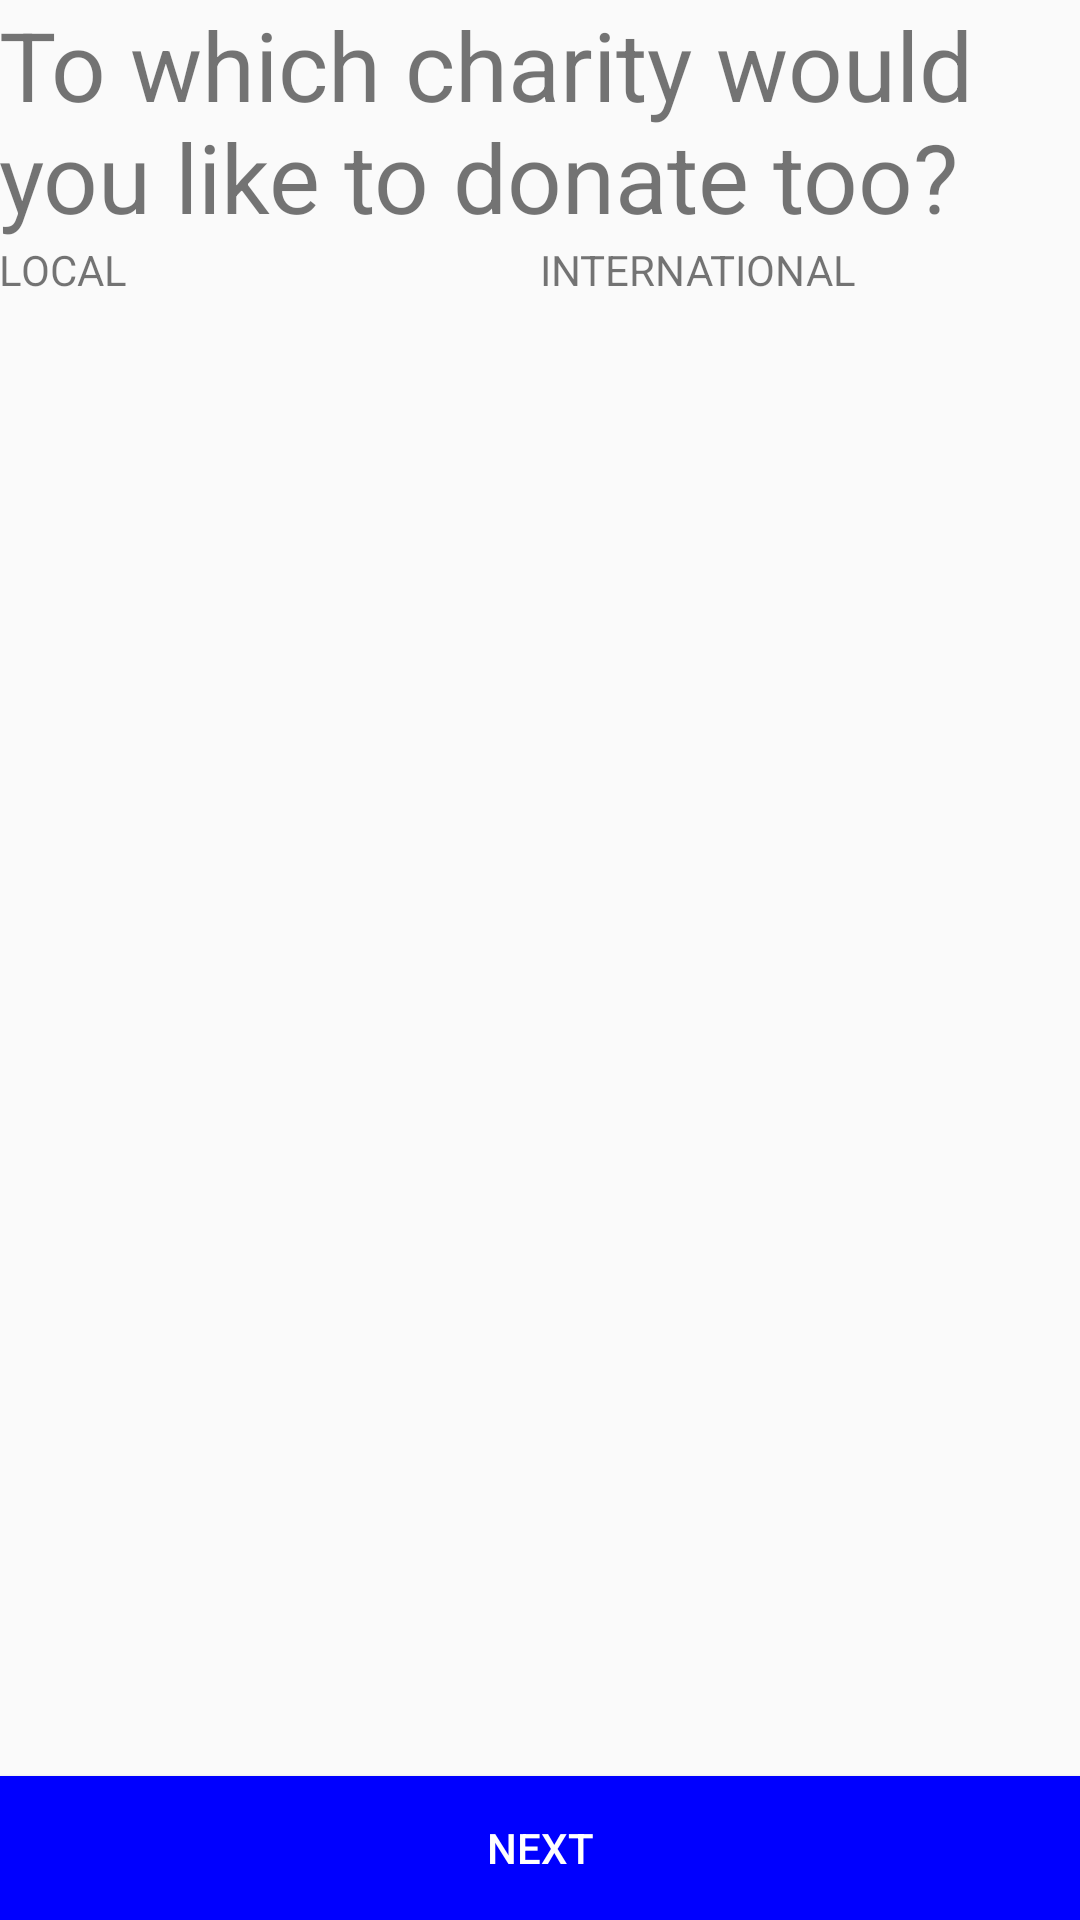

Write the Android layout XML for this screen, with the resource values it uses.
<!-- AndroidManifest.xml: application theme AppTheme -->
<!-- res/layout/activity_cause.xml -->
<?xml version="1.0" encoding="utf-8"?>
<LinearLayout xmlns:android="http://schemas.android.com/apk/res/android"
    android:orientation="vertical" android:layout_width="match_parent"
    android:layout_height="match_parent">

    <LinearLayout
        android:layout_width="match_parent"
        android:layout_height="0dp"
        android:layout_weight="1"
        android:orientation="vertical"
        android:padding="@dimen/padding">

        <TextView
            android:layout_width="match_parent"
            android:layout_height="wrap_content"
            android:textSize="@dimen/spacing_big"
            android:text="To which charity would you like to donate too?"/>

        <LinearLayout
            android:layout_width="match_parent"
            android:layout_height="wrap_content">

            <TextView
                android:id="@+id/cause_local"
                android:layout_width="0dp"
                android:layout_height="wrap_content"
                android:layout_weight="1"
                android:text="LOCAL"/>

            <TextView
                android:id="@+id/cause_international"
                android:layout_width="0dp"
                android:layout_height="wrap_content"
                android:layout_weight="1"
                android:text="INTERNATIONAL"/>

        </LinearLayout>

        <android.support.v4.view.ViewPager
            android:id="@+id/cause_viewpager"
            android:layout_width="match_parent"
            android:layout_height="match_parent" />

    </LinearLayout>

    <Button
        android:id="@+id/cause_next"
        android:layout_height="wrap_content"
        android:layout_width="match_parent"
        android:padding="@dimen/padding"
        android:gravity="center"
        android:textColor="#FFFFFF"
        android:background="#0000FF"
        android:text="Next"/>

</LinearLayout>
<!-- resources referenced by this layout -->
<resources>
  <dimen name="spacing_big">32dp</dimen>
  <style name="AppTheme" parent="Theme.AppCompat.Light.DarkActionBar">
          
          <item name="colorPrimary">@color/colorPrimary</item>
          <item name="colorPrimaryDark">@color/colorPrimaryDark</item>
          <item name="colorAccent">@color/colorAccent</item>
      </style>
  <color name="colorPrimary">#3F51B5</color>
  <color name="colorPrimaryDark">#303F9F</color>
  <color name="colorAccent">#FF4081</color>
</resources>
